Dataset: data (GitHub, wuyinwuxian/Neural_Networks_froth_flotation). Classes: high, low, medium.

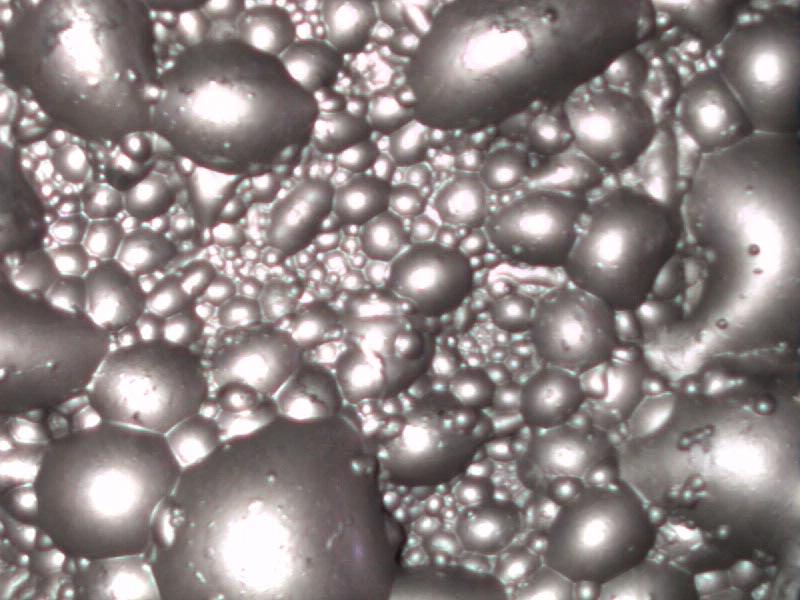
Label: high

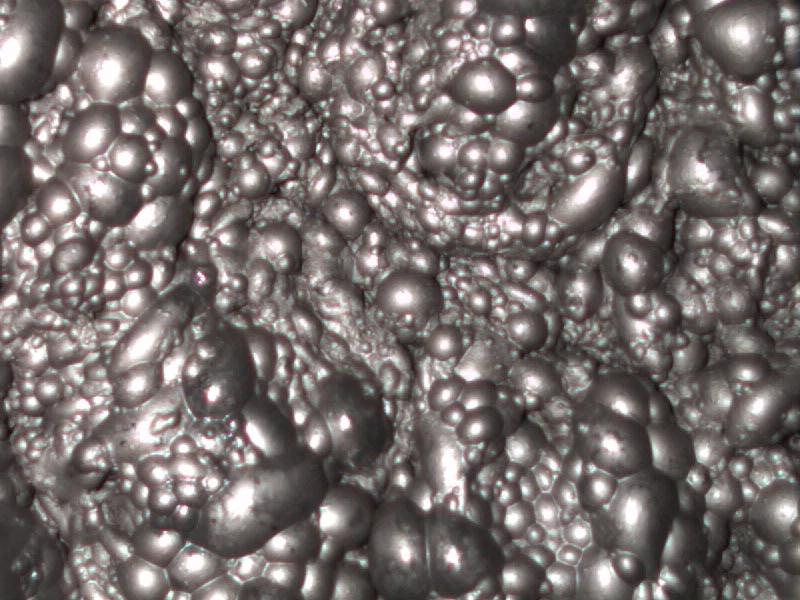
Label: medium

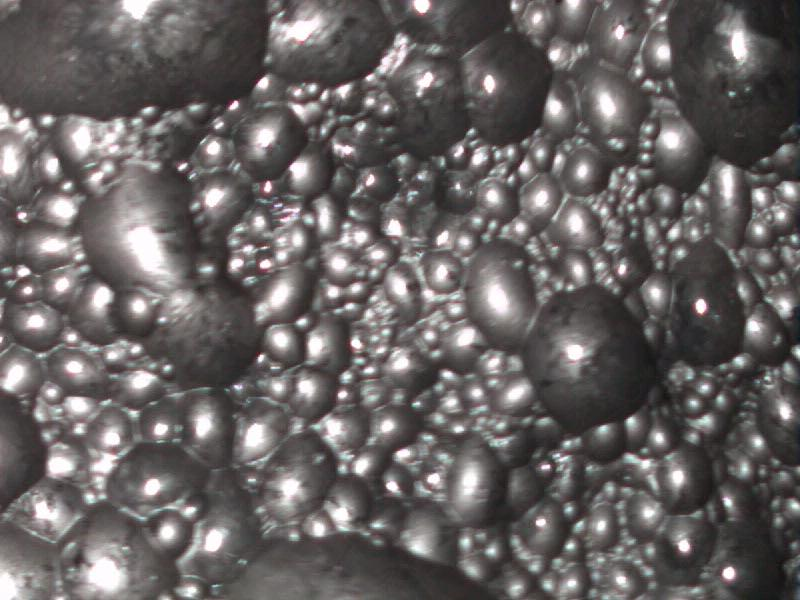
Label: low

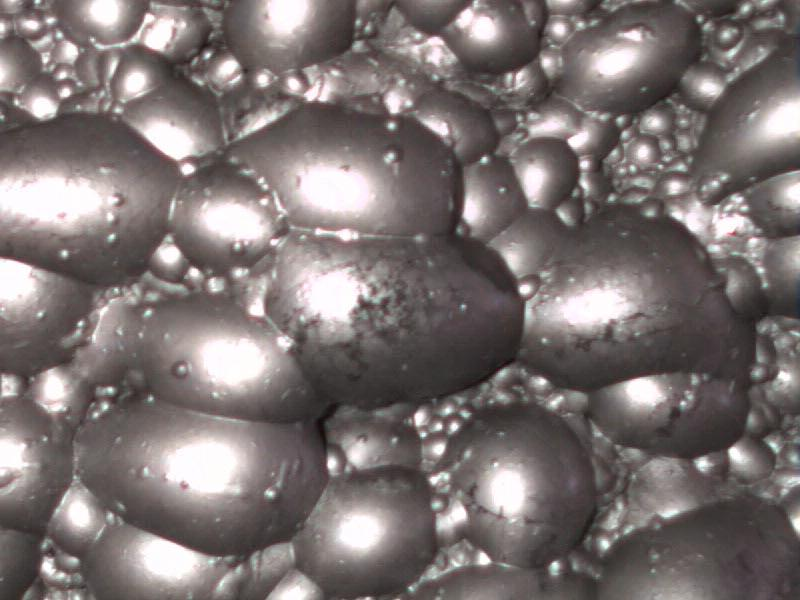
Label: high

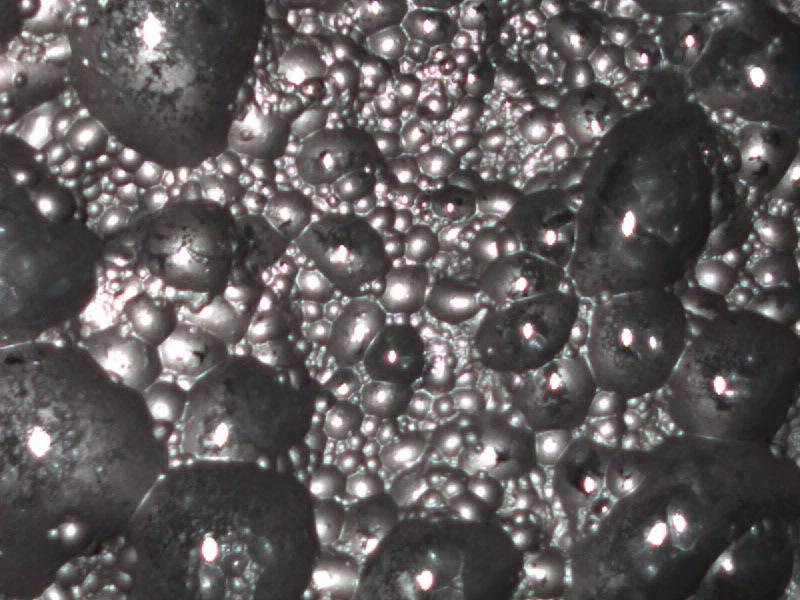
Label: low

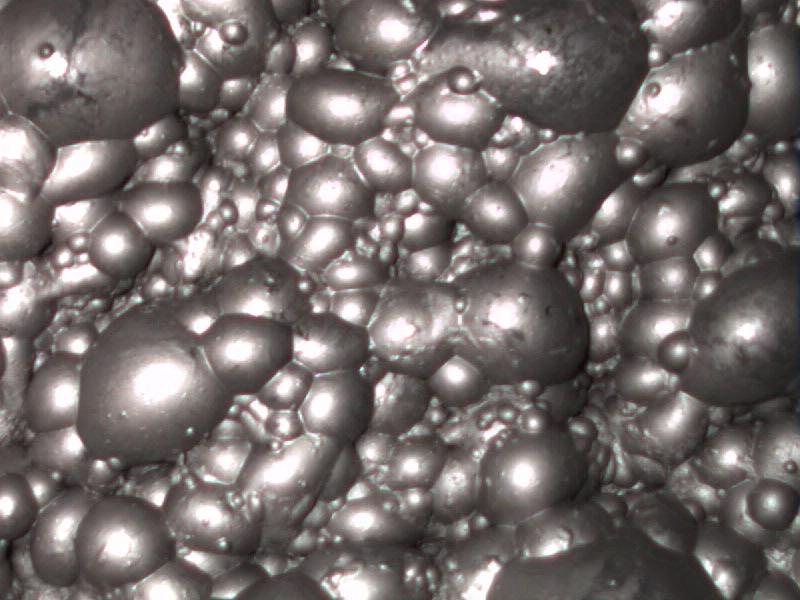
Label: medium
